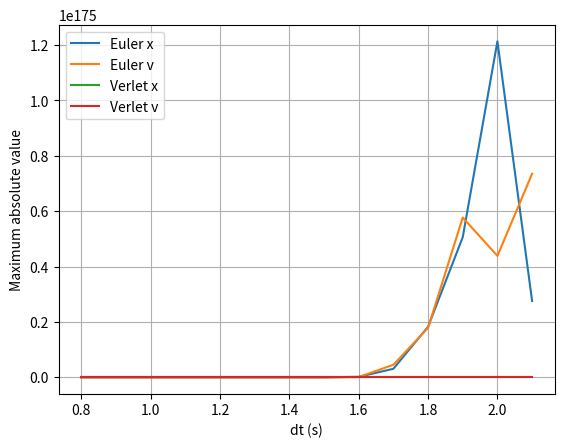

Write the Python code that produced this figure.
'''
import numpy as np
import matplotlib.pyplot as plt

k = 1
m = 1 
x_negt = 0
v = 1

dt_max = 3
t_max = 100

xE_list = []
vE_list = []

xV_list = []
vV_list = []

maxX = []
maxV = []

dt_array = np.arange(0.1, dt_max, 0.1)

for dt in dt_array:

    t_array = np.arange(0, t_max, dt)

    x_E = x_negt + dt * v
    x_V = x_negt + dt * v

    for t in t_array:

      

        # calculate new position and velocity
        a_E = -k * x_E / m
        v_E = v_E + dt * a_E
        x_E = x_E + dt * v_E
        

        # append current state to trajectories
        xE_list.append(x_E)
        vE_list.append(v_E)

        x_dt = 2*x - x_negt - (dt*dt) * (k*x)/m
        v = (1/dt) * (x_dt - x)

        xE_list.append(x_dt)
        vV_list.append(v)

        x_negt = x
        x = x_dt

    maxX.append(max(xE_list))
    maxV.append(max(xV_list))

plt.figure(1)
plt.clf()
plt.xlabel('dt (s)')
plt.grid()
plt.plot(dt_array, maxX, label='x (m)')
plt.plot(dt_array, maxV, label='v (m/s)')
plt.legend()
plt.show()
'''

import numpy as np
import matplotlib.pyplot as plt

k = 1
m = 1

x = 0
v = 1

dt_max = 2.2
t_max = 1000

dt_array = np.arange(0.8, dt_max, 0.1)

# Maximum values for each dt
maxXE = []
maxVE = []

maxXV = []
maxVV = []


for dt in dt_array:

    t_array = np.arange(0, t_max, dt)


    x_E = x
    v_E = v

    xE_list = []
    vE_list = []


    x_V_negt = x
    x_V = x + dt * v

    xV_list = []
    vV_list = []


    for t in t_array:

        # ---- Euler ----

        a_E = -k * x_E / m

        x_E = x_E + dt * v_E
        v_E = v_E + dt * a_E

        xE_list.append(x_E)
        vE_list.append(v_E)


        x_V_dt = 2*x_V - x_V_negt - dt**2 * (k/m) * x_V

        v_V = (x_V_dt - x_V) / dt

        xV_list.append(x_V_negt)
        vV_list.append(v_V)

        x_V_negt = x_V
        x_V = x_V_dt

    maxXE.append(max(abs(np.array(xE_list))))
    maxVE.append(max(abs(np.array(vE_list))))

    maxXV.append(max(abs(np.array(xV_list))))
    maxVV.append(max(abs(np.array(vV_list))))

plt.figure()
plt.xlabel('dt (s)')
plt.ylabel('Maximum absolute value')
plt.grid()

plt.plot(dt_array, maxXE, label='Euler x')
plt.plot(dt_array, maxVE, label='Euler v')

plt.plot(dt_array, maxXV, label='Verlet x')
plt.plot(dt_array, maxVV, label='Verlet v')

plt.legend()
plt.show()
